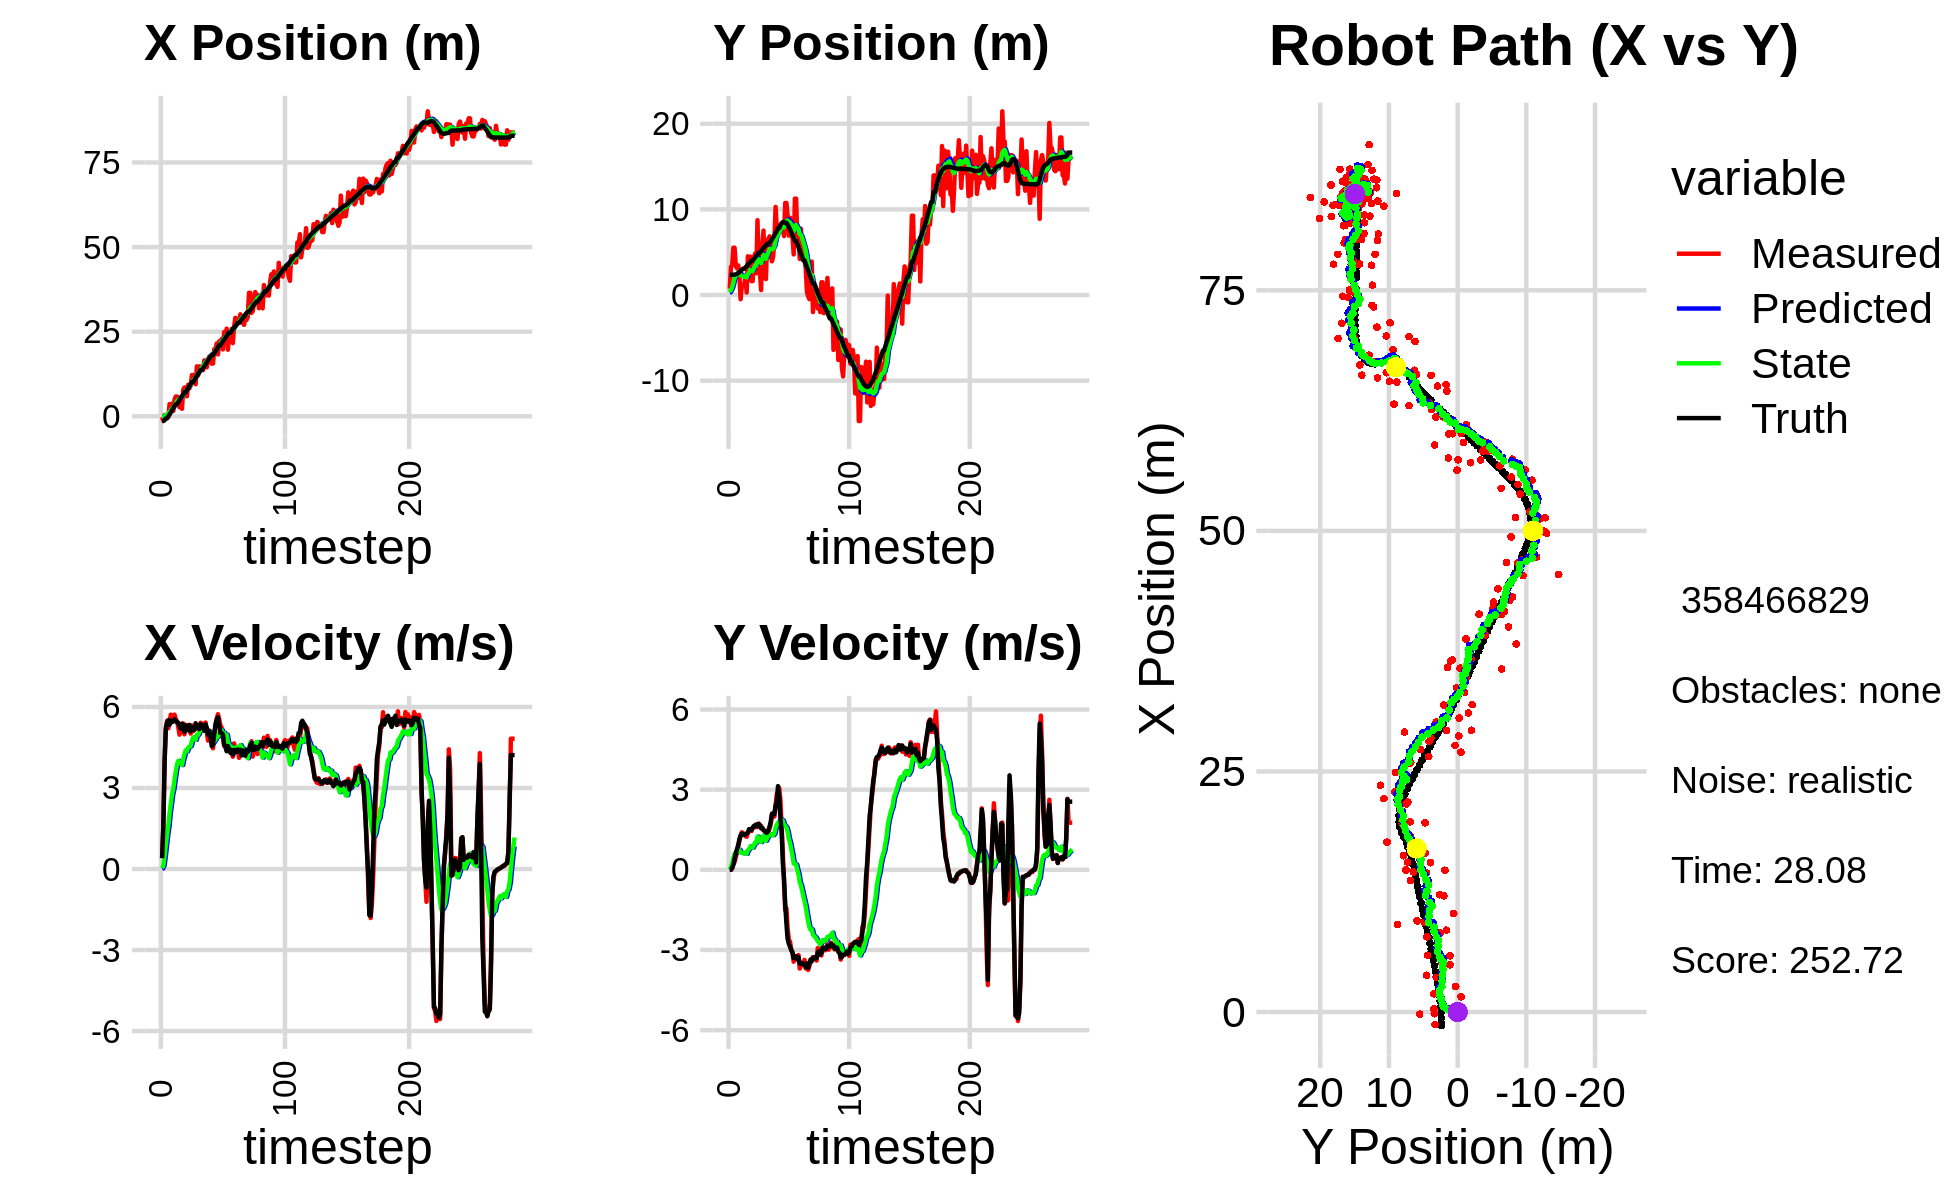

Source data for this figure (header and first rows):
-8.448541763242238822e-01, 5.288261175904840350e+00, 0.000000000000000000e+00, -0.000000000000000000e+00, 0.000000000000000000e+00, 0.000000000000000000e+00, 0.000000000000000000e+00, 0.000000000000000000e+00, -4.686845900911038032e-02, 2.930756367762984427e-01, 0.000000000000000000e+00, 0.000000000000000000e+00, -1.406765461130987882e+00, 2.356623411975375948e+00, 0.000000000000000000e+00, 0.000000000000000000e+00, 0.000000000000000000e+00, 9.920383490680251271e-06
-2.529298067442681264e-01, 7.402775290598179181e-01, 4.049999990216703871e-01, -4.192901398104659715e-05, -4.686845900911038032e-02, 2.930756367762984427e-01, 0.000000000000000000e+00, 0.000000000000000000e+00, -5.269799906922155441e-02, 3.255722867373409546e-01, 2.840629688240635040e-02, 1.091908713030747408e-02, -1.406765461130987882e+00, 2.356623411975375948e+00, 4.000000000000000222e-01, 0.000000000000000000e+00, 4.000000059604644775e-01, 1.035284294630400836e-04
-1.302183277947495554e+00, 3.282365086399362308e+00, 1.593999443501197932e+00, 1.310096145501439416e-03, -4.985736938098091903e-02, 3.266641954503716749e-01, 2.840629688240635040e-02, 1.091908713030747408e-02, -7.936965995279063324e-02, 5.937035477455254728e-01, 1.295296555188614751e-01, 1.152273397309655778e-01, -1.392181873763246758e+00, 2.356626036258531620e+00, 1.600000000000000089e+00, 2.000000000000000042e-03, 1.600000023841857910e+00, -8.218922885134816170e-04
3.505333661288284053e-01, 3.476937066554793176e+00, 3.968628111705027273e+00, 5.433887588894033976e-02, -6.641669440090448850e-02, 6.052262817186220278e-01, 1.295296555188614751e-01, 1.152273397309655778e-01, 7.482591758717872799e-02, 9.038017162715987762e-01, 4.711378049933225842e-01, 2.284263744628199921e-01, -1.156445026617186400e+00, 2.357845436342597356e+00, 3.999000000000000110e+00, 7.299999999999999545e-02, 4.000000000000000000e+00, -1.369125023484230042e-02
-2.205606106677751033e-01, 5.526789817396274174e+00, 5.240821686766095944e+00, 2.743967365086040222e-01, 1.219396980865109920e-01, 9.266443537178807865e-01, 4.711378049933225842e-01, 2.284263744628199921e-01, 2.848090120258682245e-01, 1.459480258470311709e+00, 8.811058539305947068e-01, 4.356094248104367406e-01, -6.347775457647256703e-01, 2.373201760499198176e+00, 5.195999999999999730e+00, 1.920000000000000040e-01, 5.199999809265136719e+00, -5.230981484055519104e-02
-2.205606106677751033e-01, 5.526789817396274174e+00, 5.487483569656609106e+00, 2.873113555762847882e-01, 3.729195974189277174e-01, 1.503041200951355405e+00, 8.811058539305947068e-01, 4.356094248104367406e-01, 5.395498045507800544e-01, 1.986829723289795790e+00, 1.271043443630411440e+00, 6.051080814775523509e-01, -6.347775457647256703e-01, 2.373201760499198176e+00, 5.419999999999999929e+00, 4.319999999999999951e-01, 5.436999797821044922e+00, -9.073907881975173950e-02
-1.721829625423643428e-01, 3.398990707901266450e+00, 5.211471416660655720e+00, 4.741862474267892202e-01, 6.666541489138212429e-01, 2.047340531437551014e+00, 1.271043443630411440e+00, 6.051080814775523509e-01, 8.043596389681729741e-01, 2.211513054571716541e+00, 1.589260436864156745e+00, 6.564568811920431513e-01, -9.232043941908543022e-03, 2.416554467912178872e+00, 5.509000000000000341e+00, 6.169999999999999929e-01, 5.543000221252441406e+00, -9.073907881975173950e-02
3.600540160768788134e+00, 3.121591298180394158e+00, 5.429254281957802242e+00, 6.327359777905434690e-01, 9.632856826545886930e-01, 2.277158742690920779e+00, 1.589260436864156745e+00, 6.564568811920431513e-01, 1.320856481191462040e+00, 2.384621068793498555e+00, 2.061657376290508825e+00, 6.922564407913776030e-01, 5.145754811817851992e-01, 2.469987779344851475e+00, 5.341999999999999638e+00, 7.760000000000000231e-01, 5.397999763488769531e+00, -1.160186007618904114e-01
1.893158137411587338e+00, 3.452845035616912917e+00, 5.715635753850186518e+00, 8.735174178189699656e-01, 1.527022218820512922e+00, 2.453846712872636449e+00, 2.061657376290508825e+00, 6.922564407913776030e-01, 1.742931116618658294e+00, 2.592045713992289446e+00, 2.406549045022285949e+00, 7.468159919871117935e-01, 1.131820201450956409e+00, 2.549908220063645370e+00, 5.491999999999999993e+00, 9.240000000000000435e-01, 5.568999767303466797e+00, -1.516559720039367676e-01
3.726361394232649005e+00, 2.292779697372155923e+00, 5.473704400803302228e+00, 1.083955387082946809e+00, 1.983586021120886889e+00, 2.666727313191000537e+00, 2.406549045022285949e+00, 7.468159919871117935e-01, 2.262735010511228939e+00, 2.633014443114656267e+00, 2.767446080840803901e+00, 7.504330276291901747e-01, 1.762320995576228677e+00, 2.658452554397032319e+00, 5.440999999999999837e+00, 1.139999999999999902e+00, 5.559000015258789062e+00, -1.955002099275588989e-01
1.576445102367122875e+00, -4.954290844729092314e-01, 5.655136208563812161e+00, 1.283679471281855555e+00, 2.539479618595309240e+00, 2.708057745877575417e+00, 2.767446080840803901e+00, 7.504330276291901747e-01, 2.635034674989881420e+00, 2.311522315923619342e+00, 2.969940280354091744e+00, 6.453228190928106400e-01, 2.389346599531439352e+00, 2.790969325857028061e+00, 5.461999999999999744e+00, 1.282999999999999918e+00, 5.611000061035156250e+00, -2.232111245393753052e-01
4.910538792719336243e+00, 1.118686451503947854e+00, 5.716621845120206657e+00, 1.406059980231232798e+00, 2.932028703025290728e+00, 2.376054597832900406e+00, 2.969940280354091744e+00, 6.453228190928106400e-01, 3.217235243000969191e+00, 2.243722817797914271e+00, 3.312657579170734667e+00, 6.340653088528569459e-01, 3.023139476693561978e+00, 2.940750613068472408e+00, 5.551000000000000156e+00, 1.354999999999999982e+00, 5.714000225067138672e+00, -2.411726564168930054e-01
5.839678764040701964e+00, 1.125678195313728258e+00, 5.546445038470996458e+00, 1.365243646755272433e+00, 3.548501000918042436e+00, 2.307129348683199854e+00, 3.312657579170734667e+00, 6.340653088528569459e-01, 3.828411276185676559e+00, 2.182852975282860264e+00, 3.626609736577921517e+00, 6.238441070809558342e-01, 3.551253795831812887e+00, 3.071483626399232669e+00, 5.487000000000000099e+00, 1.350999999999999979e+00, 5.651000022888183594e+00, -2.413495182991027832e-01
5.839678764040701964e+00, 1.125678195313728258e+00, 5.474589946625139092e+00, 1.347556694671705690e+00, 4.191072249843468711e+00, 2.245237385990956014e+00, 3.626609736577921517e+00, 6.238441070809558342e-01, 4.407244334128080254e+00, 2.128304070905638223e+00, 3.872300530676020536e+00, 6.153588321177542175e-01, 3.551253795831812887e+00, 3.071483626399232669e+00, 5.432000000000000384e+00, 1.308000000000000052e+00, 5.587999820709228516e+00, -2.413495182991027832e-01
5.061730205750142098e+00, 2.257489456824823382e+00, 5.266918113288050485e+00, 1.266278249103897746e+00, 4.794474387195682752e+00, 2.189839954117413612e+00, 3.872300530676020536e+00, 6.153588321177542175e-01, 4.891435920477878341e+00, 2.225482766539138790e+00, 4.004544916557619239e+00, 6.506165043801132031e-01, 4.177896022503263751e+00, 3.223313763159405099e+00, 5.416000000000000369e+00, 1.320000000000000062e+00, 5.574999809265136719e+00, -2.359431087970733643e-01
2.661284208332337808e+00, 2.879042172076665684e-01, 4.974891607627143664e+00, 1.235446781251126724e+00, 5.291890412133640531e+00, 2.290544416977150277e+00, 4.004544916557619239e+00, 6.506165043801132031e-01, 5.165850264002909142e+00, 2.051373241960150029e+00, 3.944313636200772244e+00, 5.995373875529684815e-01, 4.800672054063545247e+00, 3.374898149001094527e+00, 5.307000000000000384e+00, 1.362999999999999989e+00, 5.479000091552734375e+00, -2.434123307466506958e-01
3.825526595059789425e+00, 4.515579118781592349e+00, 5.112222089962591198e+00, 1.375362816899273533e+00, 5.560281627622986278e+00, 2.111326980715446666e+00, 3.944313636200772244e+00, 5.995373875529684815e-01, 5.506553663825004996e+00, 2.458186173953098574e+00, 3.948365978156388234e+00, 7.324173445272015304e-01, 5.408231258436108746e+00, 3.530268265162955110e+00, 5.190000000000000391e+00, 1.395000000000000018e+00, 5.374000072479248047e+00, -2.628114819526672363e-01
2.209875821890015413e+00, 2.670947088714060502e+00, 5.152654878150817019e+00, 1.454463711137297777e+00, 5.901390261640643509e+00, 2.531427908405818883e+00, 3.948365978156388234e+00, 7.324173445272015304e-01, 5.714002201310304230e+00, 2.578618400729917326e+00, 3.849380437116457720e+00, 7.725601052728529039e-01, 5.907905101957335425e+00, 3.667602136103855326e+00, 5.378999999999999559e+00, 1.520999999999999908e+00, 5.590000152587890625e+00, -2.751167118549346924e-01
7.813455343076750381e+00, 4.485496057737090148e+00, 5.391102999473448953e+00, 1.522634263025847368e+00, 6.098940245021950091e+00, 2.655874411257202805e+00, 3.849380437116457720e+00, 7.725601052728529039e-01, 6.304748723167633351e+00, 2.925709328497829720e+00, 4.069918185389017395e+00, 8.799791863623296351e-01, 6.524432659256346412e+00, 3.841707303458673728e+00, 5.331999999999999851e+00, 1.512000000000000011e+00, 5.541999816894531250e+00, -2.752649188041687012e-01
8.507497430179963516e+00, 1.623690797265778585e+00, 4.989496735673801808e+00, 1.450289404016031014e+00, 6.711740541706535446e+00, 3.013707247134062683e+00, 4.069918185389017395e+00, 8.799791863623296351e-01, 6.888255172198862297e+00, 2.853956144091638780e+00, 4.243016345350675955e+00, 8.525772592703604325e-01, 7.122537136395310498e+00, 4.012719346790465380e+00, 5.083000000000000185e+00, 1.487000000000000099e+00, 5.296000003814697266e+00, -2.828739285469055176e-01
8.507497430179963516e+00, 1.623690797265778585e+00, 5.339990409991171916e+00, 1.552166865605046908e+00, 7.312556806733930159e+00, 2.939213870018674957e+00, 4.243016345350675955e+00, 8.525772592703604325e-01, 7.457407240928794145e+00, 2.794263671202801280e+00, 4.398180339548111384e+00, 8.341407716154740637e-01, 7.122537136395310498e+00, 4.012719346790465380e+00, 5.315000000000000391e+00, 1.580999999999999961e+00, 5.545000076293945312e+00, -2.828739285469055176e-01
5.906105398932496975e+00, 4.366724087061873760e+00, 5.220166671628205357e+00, 1.576410374641608048e+00, 7.897225274883605373e+00, 2.877677748364348531e+00, 4.398180339548111384e+00, 8.341407716154740637e-01, 7.804914227228863410e+00, 3.102001367474033877e+00, 4.358518603584681017e+00, 9.266088958819789223e-01, 7.724112987510741490e+00, 4.190257265440748391e+00, 5.277000000000000135e+00, 1.641999999999999904e+00, 5.526999950408935547e+00, -2.932766079902648926e-01
9.327786147152291818e+00, 4.835239126504689011e+00, 5.322810019809316451e+00, 1.674542517100452210e+00, 8.240766087587331867e+00, 3.194662257062231614e+00, 4.358518603584681017e+00, 9.266088958819789223e-01, 8.370691542744465252e+00, 3.438947756195359418e+00, 4.496666067096525943e+00, 1.024939193340690169e+00, 8.331284999982564443e+00, 4.377282097101758751e+00, 5.136999999999999567e+00, 1.622999999999999998e+00, 5.387000083923339844e+00, -3.047945797443389893e-01
8.241513192960724155e+00, 2.530615522934358541e+00, 5.180498769511864943e+00, 1.650272492830239912e+00, 8.820358149454117225e+00, 3.541441675529428235e+00, 4.496666067096525943e+00, 1.024939193340690169e+00, 8.818448835855933865e+00, 3.433363859502863047e+00, 4.521743908259450606e+00, 1.014769356264416666e+00, 8.924680232738309016e+00, 4.565364076200003396e+00, 5.336000000000000298e+00, 1.699999999999999956e+00, 5.599999904632568359e+00, -3.083913922309875488e-01
9.080002963461035748e+00, 8.739604427959116961e+00, 5.015142178123071837e+00, 1.599388724054551014e+00, 9.270623226681879103e+00, 3.534840795129304603e+00, 4.521743908259450606e+00, 1.014769356264416666e+00, 9.285044034161963111e+00, 4.239618960275715942e+00, 4.552066326101369853e+00, 1.242824661971673628e+00, 9.528623103747612788e+00, 4.757584049047177466e+00, 5.094999999999999751e+00, 1.633999999999999897e+00, 5.350999832153320312e+00, -3.087156414985656738e-01
1.218598318114312384e+01, 2.620895339527011814e+00, 5.314783422643069244e+00, 1.735614895699293170e+00, 9.740250666772100274e+00, 4.363901426472883038e+00, 4.552066326101369853e+00, 1.242824661971673628e+00, 9.953625728515412163e+00, 4.154676745782953873e+00, 4.746750807445089926e+00, 1.198255786315366667e+00, 1.012282705264597027e+01, 4.949696256767659897e+00, 5.256000000000000227e+00, 1.713000000000000078e+00, 5.527999877929687500e+00, -3.156454861164093018e-01
1.218598318114312384e+01, 2.620895339527011814e+00, 5.104701477809673094e+00, 1.667009776021812106e+00, 1.042830080925992142e+01, 4.274502324414490850e+00, 4.746750807445089926e+00, 1.198255786315366667e+00, 1.057099479983438428e+01, 4.076049697062007482e+00, 4.870997038474957463e+00, 1.156053177898625384e+00, 1.012282705264597027e+01, 4.949696256767659897e+00, 5.177999999999999936e+00, 1.671999999999999931e+00, 5.440999984741210938e+00, -3.156454861164093018e-01
1.022912350294321904e+01, 5.780674957737714781e-01, 5.191349876865180235e+00, 1.642532594916855437e+00, 1.105809450368188074e+01, 4.191655014851869865e+00, 4.870997038474957463e+00, 1.156053177898625384e+00, 1.101822561997548711e+01, 3.737120316290412525e+00, 4.852628551966048143e+00, 1.039201092667482174e+00, 1.072032880768910879e+01, 5.143663598460724629e+00, 5.149000000000000021e+00, 1.550999999999999934e+00, 5.377999782562255859e+00, -3.064320981502532959e-01
9.468712925675193404e+00, 5.906359924317658106e+00, 5.339284934751552747e+00, 1.565290333718784677e+00, 1.150348847517209272e+01, 3.841040425557160631e+00, 4.852628551966048143e+00, 1.039201092667482174e+00, 1.138878902644437652e+01, 4.131958065057402152e+00, 4.782907078647860466e+00, 1.142779601484003038e+00, 1.131139898291437973e+01, 5.325217200889718505e+00, 5.397000000000000242e+00, 1.564000000000000057e+00, 5.618999958038330078e+00, -2.851742208003997803e-01
1.476128578162856542e+01, 7.522203399351655939e+00, 5.231334221674045715e+00, 1.477578035518533062e+00, 1.186707973430916319e+01, 4.246236025205802456e+00, 4.782907078647860466e+00, 1.142779601484003038e+00, 1.209420014017187128e+01, 4.688302898143142272e+00, 4.975834464337032692e+00, 1.284094936435949741e+00, 1.192997121827180429e+01, 5.502833081971742146e+00, 5.291000000000000369e+00, 1.489999999999999991e+00, 5.497000217437744141e+00, -2.752769589424133301e-01
1.207645365573203655e+01, 2.012630654860015689e+00, 5.240413854152301099e+00, 1.463742966221351915e+00, 1.259178358660557429e+01, 4.816712391786737157e+00, 4.975834464337032692e+00, 1.284094936435949741e+00, 1.257064549561710542e+01, 4.456371918526774500e+00, 4.969797193638094690e+00, 1.184511081736577376e+00, 1.243619108169692744e+01, 5.645030929751338356e+00, 5.283000000000000362e+00, 1.455999999999999961e+00, 5.480000019073486328e+00, -2.723763585090637207e-01
1.473512625698390899e+01, 1.855496598565236077e+00, 5.078312942359470838e+00, 1.362828153638484752e+00, 1.306762521498091445e+01, 4.574823026700432393e+00, 4.969797193638094690e+00, 1.184511081736577376e+00, 1.319009576258201832e+01, 4.225541268796729533e+00, 5.068622306444066083e+00, 1.088160794495573569e+00, 1.303881216072590910e+01, 5.810471251146185345e+00, 5.182999999999999829e+00, 1.399999999999999911e+00, 5.368999958038330078e+00, -2.621848583221435547e-01
1.456245917075052709e+01, 6.454953177210769333e+00, 5.414771338632216491e+00, 1.412610890417382414e+00, 1.369695799322642493e+01, 4.334357348246286712e+00, 5.068622306444066083e+00, 1.088160794495573569e+00, 1.377676666017523921e+01, 4.624632615933967905e+00, 5.143738100208350872e+00, 1.184430557586940713e+00, 1.364467763889702390e+01, 5.969696475496617083e+00, 5.365000000000000213e+00, 1.393000000000000016e+00, 5.543000221252441406e+00, -2.551930844783782959e-01
1.456245917075052709e+01, 6.454953177210769333e+00, 5.391548426469858768e+00, 1.406552474174815881e+00, 1.429114047019607447e+01, 4.743075671692661643e+00, 5.143738100208350872e+00, 1.184430557586940713e+00, 1.432396312765002122e+01, 4.975858226084748814e+00, 5.178735641738287043e+00, 1.260305510908323212e+00, 1.364467763889702390e+01, 5.969696475496617083e+00, 5.269000000000000128e+00, 1.479999999999999982e+00, 5.473000049591064453e+00, -2.551930844783782959e-01
1.366595983478941534e+01, 6.851192786380857491e+00, 5.367162076260376224e+00, 1.555414171016445302e+00, 1.484183669182385046e+01, 5.101888777175581424e+00, 5.178735641738287043e+00, 1.260305510908323212e+00, 1.477030857654313323e+01, 5.342382866171519140e+00, 5.130833692381080446e+00, 1.340926262829139404e+00, 1.425444745992572670e+01, 6.133186056453200585e+00, 5.262999999999999901e+00, 1.614999999999999991e+00, 5.505000114440917969e+00, -2.820747494697570801e-01
1.652374780136365473e+01, 4.709269119812387494e+00, 5.207385670470527472e+00, 1.716514288817836187e+00, 1.528339194578124172e+01, 5.476475492454433436e+00, 5.130833692381080446e+00, 1.340926262829139404e+00, 1.537426629642679110e+01, 5.390490191120395735e+00, 5.203992172793624249e+00, 1.328596866538703347e+00, 1.475766324980832778e+01, 6.287357284124833967e+00, 5.118000000000000327e+00, 1.804000000000000048e+00, 5.427000045776367188e+00, -3.184145092964172363e-01
1.552084766298237639e+01, 3.936629726700799914e+00, 5.424300560529014881e+00, 2.050697918135325981e+00, 1.589466551370615299e+01, 5.523349877774266226e+00, 5.203992172793624249e+00, 1.328596866538703347e+00, 1.588090975287426154e+01, 5.343403675429557964e+00, 5.201951546547809890e+00, 1.300604634006091276e+00, 1.534731245064686078e+01, 6.493042662182461733e+00, 5.358999999999999986e+00, 2.104999999999999982e+00, 5.756999969482421875e+00, -3.614485859870910645e-01
1.446681559058022870e+01, 4.523711635114731955e+00, 5.078744011179828100e+00, 2.020771175727898772e+00, 1.640110490752904226e+01, 5.473464138830166803e+00, 5.201951546547809890e+00, 1.300604634006091276e+00, 1.625917292447292084e+01, 5.376859881043230871e+00, 5.087552245234258308e+00, 1.296968445437300277e+00, 1.596208143246744982e+01, 6.732344820192242452e+00, 5.216000000000000192e+00, 2.072999999999999954e+00, 5.612999916076660156e+00, -3.786843419075012207e-01
1.682500875006909169e+01, 6.358857466473461173e+00, 4.754823142468267427e+00, 1.993989543599941294e+00, 1.676792814899634720e+01, 5.506556725586960965e+00, 5.087552245234258308e+00, 1.296968445437300277e+00, 1.675327761670666149e+01, 5.645056910735304356e+00, 5.063275304938827936e+00, 1.361423461136069823e+00, 1.655200719816106414e+01, 6.971402360849637603e+00, 4.974000000000000199e+00, 2.087000000000000188e+00, 5.394999980926513672e+00, -3.970850706100463867e-01
1.765975719720917425e+01, 1.028665347304038313e+01, 5.127110554525365238e+00, 2.406996832276815379e+00, 1.725960514720054562e+01, 5.781199256848911006e+00, 5.063275304938827936e+00, 1.361423461136069823e+00, 1.729111490035542431e+01, 6.411555478501738570e+00, 5.090093616408974064e+00, 1.581910942945244036e+00, 1.713278722769125650e+01, 7.224487974765712472e+00, 5.100999999999999979e+00, 2.395999999999999908e+00, 5.636000156402587891e+00, -4.389222562313079834e-01
1.624972844122019566e+01, 7.873880965952896105e+00, 4.915283052506607575e+00, 2.846469842395685124e+00, 1.780012426199632003e+01, 6.569746572796263173e+00, 5.090093616408974064e+00, 1.581910942945244036e+00, 1.768210064913893476e+01, 6.789294047176893443e+00, 4.992148077328518063e+00, 1.689530660059095357e+00, 1.760846662510057214e+01, 7.464275552693903748e+00, 4.891000000000000014e+00, 2.549999999999999822e+00, 5.515999794006347656e+00, -5.249145627021789551e-01
1.556915426258552770e+01, 7.304304435381596683e+00, 4.952494014683340495e+00, 2.868018933365854561e+00, 1.818131545687178630e+01, 6.958247113182802757e+00, 4.992148077328518063e+00, 1.689530660059095357e+00, 1.799673889763908008e+01, 7.049002247331923598e+00, 4.848080973882825440e+00, 1.756466758373726789e+00, 1.814007520670547891e+01, 7.809543325803463887e+00, 4.548000000000000043e+00, 3.132000000000000117e+00, 5.521999835968017578e+00, -5.249145627021789551e-01
1.556915426258552770e+01, 7.304304435381596683e+00, 4.472139778716002212e+00, 3.058544130320420162e+00, 1.848154699502736165e+01, 7.224648923169295855e+00, 4.848080973882825440e+00, 1.756466758373726789e+00, 1.825717793929123545e+01, 7.285277680437273418e+00, 4.660182375241086916e+00, 1.818804527625414558e+00, 1.814007520670547891e+01, 7.809543325803463887e+00, 4.602999999999999758e+00, 2.766000000000000014e+00, 5.369999885559082031e+00, -5.998459458351135254e-01
1.983792734170983962e+01, 8.075217953406276905e+00, 4.847786660717042118e+00, 2.608446041644033819e+00, 1.872319617681534254e+01, 7.467158133199815140e+00, 4.660182375241086916e+00, 1.818804527625414558e+00, 1.881152230465286834e+01, 7.577228704627020583e+00, 4.735695148945096022e+00, 1.878078357508267571e+00, 1.866274023078846511e+01, 8.141084387306861458e+00, 5.032000000000000028e+00, 1.951000000000000068e+00, 5.396999835968017578e+00, -4.936373829841613770e-01
1.960655257096304638e+01, 8.057806415684892087e+00, 5.298738345374737868e+00, 1.634135182093344074e+00, 1.928509181954737883e+01, 7.765036540377847629e+00, 4.735695148945096022e+00, 1.878078357508267571e+00, 1.933906459299414848e+01, 7.793973581616387314e+00, 4.799315783863798757e+00, 1.878203701192236341e+00, 1.923086690934669107e+01, 8.392628384975832745e+00, 5.350999999999999979e+00, 1.437999999999999945e+00, 5.539999961853027344e+00, -2.991460263729095459e-01
2.151497483239838715e+01, 8.362515761925070734e+00, 5.562721885331125549e+00, 6.537005019423318686e-01, 1.981899617138052960e+01, 7.981793951735610904e+00, 4.799315783863798757e+00, 1.878203701192236341e+00, 1.998014506441678151e+01, 7.984452442103902037e+00, 4.953502050399202439e+00, 1.837067710236087947e+00, 1.974739980695708041e+01, 8.511343194674795498e+00, 5.544999999999999929e+00, 2.550000000000000044e-01, 5.551000118255615234e+00, -1.169779971241950989e-01
1.827721142737380688e+01, 6.883308841283009016e+00, 5.732605555012495024e+00, -5.184303556917102540e-01, 2.047549526945670095e+01, 8.168159213127511364e+00, 4.953502050399202439e+00, 1.837067710236087947e+00, 2.036566290830152326e+01, 7.909106568890242883e+00, 4.899064862378023300e+00, 1.680567166372778365e+00, 2.038722562818539075e+01, 8.529620840301433304e+00, 5.626999999999999780e+00, -3.230000000000000093e-01, 5.636000156402587891e+00, 9.019003808498382568e-02
2.218101298773738606e+01, 1.074687071030810159e+01, 5.544880680735444933e+00, -1.506921394207514364e+00, 2.085556939453932657e+01, 8.077163285527520387e+00, 4.899064862378023300e+00, 1.680567166372778365e+00, 2.098426549726971047e+01, 8.303921712214007655e+00, 5.023610300554348207e+00, 1.637882712907011928e+00, 2.101636075947599025e+01, 8.424392415843893644e+00, 5.323999999999999844e+00, -1.296000000000000041e+00, 5.480000019073486328e+00, 2.653590142726898193e-01
2.218101298773738606e+01, 1.074687071030810159e+01, 5.313281283320785420e+00, -1.443980078254178290e+00, 2.148662652732514644e+01, 8.467709983504708049e+00, 5.023610300554348207e+00, 1.637882712907011928e+00, 2.155132374000090678e+01, 8.647397032642091474e+00, 5.084857185230297283e+00, 1.585028915156896367e+00, 2.101636075947599025e+01, 8.424392415843893644e+00, 5.035000000000000142e+00, -2.020000000000000018e+00, 5.425000190734863281e+00, 2.653590142726898193e-01
2.286753094189409552e+01, 9.151995494495533734e+00, 5.227592103392980860e+00, -2.213732215126352543e+00, 2.205980945852393660e+01, 8.805899924157781555e+00, 5.084857185230297283e+00, 1.585028915156896367e+00, 2.212419004716418058e+01, 8.704810328137988051e+00, 5.140131966726359636e+00, 1.425405943865939884e+00, 2.160799455598765206e+01, 8.224590494281928343e+00, 5.030000000000000249e+00, -2.593999999999999861e+00, 5.658999919891357422e+00, 4.005746245384216309e-01
1.975638651876239749e+01, 6.931621147528669091e+00, 4.940530798546117985e+00, -2.615197341416112042e+00, 2.263820324383681637e+01, 8.847350922524581662e+00, 5.140131966726359636e+00, 1.425405943865939884e+00, 2.242584486100801300e+01, 8.440741915900009218e+00, 4.968380925890621747e+00, 1.168028221170495540e+00, 2.219201707853395078e+01, 7.948520853350566462e+00, 4.985000000000000320e+00, -2.770000000000000018e+00, 5.703000068664550781e+00, 4.868395030498504639e-01
2.488278150535760957e+01, 9.026246978336802229e+00, 4.557631404185023882e+00, -2.695370436793305124e+00, 2.292268295359707508e+01, 8.557544738017059061e+00, 4.968380925890621747e+00, 1.168028221170495540e+00, 2.303651580711511571e+01, 8.470023931086082314e+00, 5.040263923714205063e+00, 1.010171878844845050e+00, 2.266998529421827158e+01, 7.683214857301578604e+00, 4.596000000000000085e+00, -2.879999999999999893e+00, 5.423999786376953125e+00, 5.340698957443237305e-01
2.182472038242010015e+01, 7.249071239677337353e+00, 4.518617939701376152e+00, -2.994884464610920727e+00, 2.354054219948653781e+01, 8.571041118970565975e+00, 5.040263923714205063e+00, 1.010171878844845050e+00, 2.339154770024132191e+01, 8.243562513507578515e+00, 4.904884529435037166e+00, 7.771915623569651821e-01, 2.319916868203496918e+01, 7.354660703642710295e+00, 4.536999999999999922e+00, -3.004999999999999893e+00, 5.441999912261962891e+00, 5.853123664855957031e-01
2.590510845139691298e+01, 6.832586361295240884e+00, 4.401201536756891741e+00, -3.111514678346145146e+00, 2.388203615318482420e+01, 8.321281669743274989e+00, 4.904884529435037166e+00, 7.771915623569651821e-01, 2.399506085144886214e+01, 7.976454921494677386e+00, 4.972520548634514981e+00, 5.431143055393272689e-01, 2.371150445961344744e+01, 7.004447652677633585e+00, 4.358999999999999986e+00, -3.080999999999999961e+00, 5.337999820709228516e+00, 6.153880953788757324e-01
1.966779470465635882e+01, 4.743932797227970788e+00, 4.739702381238553919e+00, -3.439179656806737206e+00, 2.449231290631231417e+01, 8.030766352048610557e+00, 4.972520548634514981e+00, 5.431143055393272689e-01, 2.414247411508397434e+01, 7.446856666596199048e+00, 4.693320470665987898e+00, 2.358149757572812755e-01, 2.422366666778362543e+01, 6.638252928219866789e+00, 4.552999999999999936e+00, -3.306000000000000050e+00, 5.626999855041503906e+00, 6.277084946632385254e-01
2.356759023688160326e+01, 1.125424404357718799e+01, 4.405787207089166380e+00, -3.275536074099465011e+00, 2.461180616215057171e+01, 7.470438164171927298e+00, 4.693320470665987898e+00, 2.358149757572812755e-01, 2.452280718331739351e+01, 7.830622637918285278e+00, 4.613392049442724741e+00, 2.211323356008106089e-01, 2.465351819960450896e+01, 6.322830392434852342e+00, 4.429999999999999716e+00, -3.306000000000000050e+00, 5.526999950408935547e+00, 6.393037438392639160e-01
2.356759023688160326e+01, 1.125424404357718799e+01, 4.363254126203271355e+00, -3.243914337906629974e+00, 2.498414638826166723e+01, 7.852735871478365937e+00, 4.613392049442724741e+00, 2.211323356008106089e-01, 2.487124842595794405e+01, 8.164641214339882325e+00, 4.516468027632429383e+00, 1.938952252044770785e-01, 2.465351819960450896e+01, 6.322830392434852342e+00, 4.301999999999999602e+00, -3.233000000000000096e+00, 5.381999969482421875e+00, 6.393037438392639160e-01
2.583629959805464793e+01, 6.973269535726936752e+00, 4.324930341701084480e+00, -3.256742837741909202e+00, 2.532289522872118681e+01, 8.184030736860330890e+00, 4.516468027632429383e+00, 1.938952252044770785e-01, 2.534800989341549027e+01, 7.892487578721503638e+00, 4.528393355733919101e+00, -9.580077933277697522e-03, 2.515247583400689635e+01, 5.949171973757460208e+00, 4.410999999999999588e+00, -3.350999999999999979e+00, 5.539000034332275391e+00, 6.454287171363830566e-01
2.162455892519984602e+01, 7.511626078573342191e+00, 4.157482714710642568e+00, -3.191147178715276311e+00, 2.580084922898888067e+01, 7.891529570928176085e+00, 4.528393355733919101e+00, -9.580077933277697522e-03, 2.548853033893679410e+01, 7.719162518397912898e+00, 4.272780472618812553e+00, -1.689433971547697477e-01, 2.565746927245282194e+01, 5.567006065175476692e+00, 4.240999999999999659e+00, -3.274000000000000021e+00, 5.357999801635742188e+00, 6.546496152877807617e-01
2.653801405448284711e+01, 4.215469791526715859e+00, 4.651881669266831665e+00, -3.695331886831588530e+00, 2.591580838619867677e+01, 7.702268178682436073e+00, 4.272780472618812553e+00, -1.689433971547697477e-01, 2.598047454743380413e+01, 7.109745918088338001e+00, 4.337490260468400471e+00, -4.631571846173572204e-01, 2.614952039736943590e+01, 5.183765127021676911e+00, 4.402000000000000135e+00, -3.504999999999999893e+00, 5.626999855041503906e+00, 6.713007688522338867e-01
2.908870530117829034e+01, 7.740042163974234946e+00, 4.477188712469591714e+00, -3.577588799848026024e+00, 2.641422357348064409e+01, 7.063430199626602679e+00, 4.337490260468400471e+00, -4.631571846173572204e-01, 2.660875285493244746e+01, 7.032008047481527413e+00, 4.493139852875835949e+00, -5.789439158215610171e-01, 2.665607500033228305e+01, 4.780159188677923332e+00, 4.408000000000000362e+00, -3.527000000000000135e+00, 5.644999980926513672e+00, 6.741738319396972656e-01
... 225 more rows
